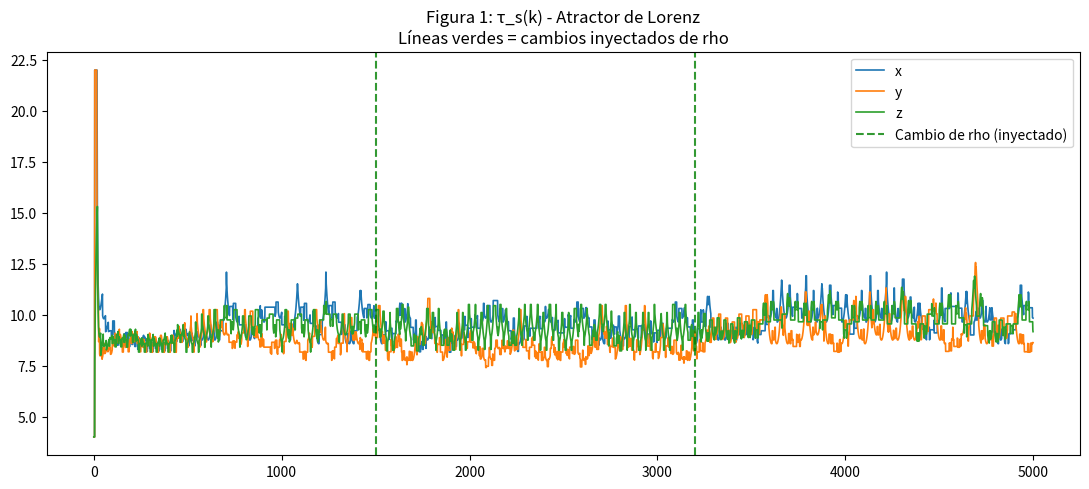
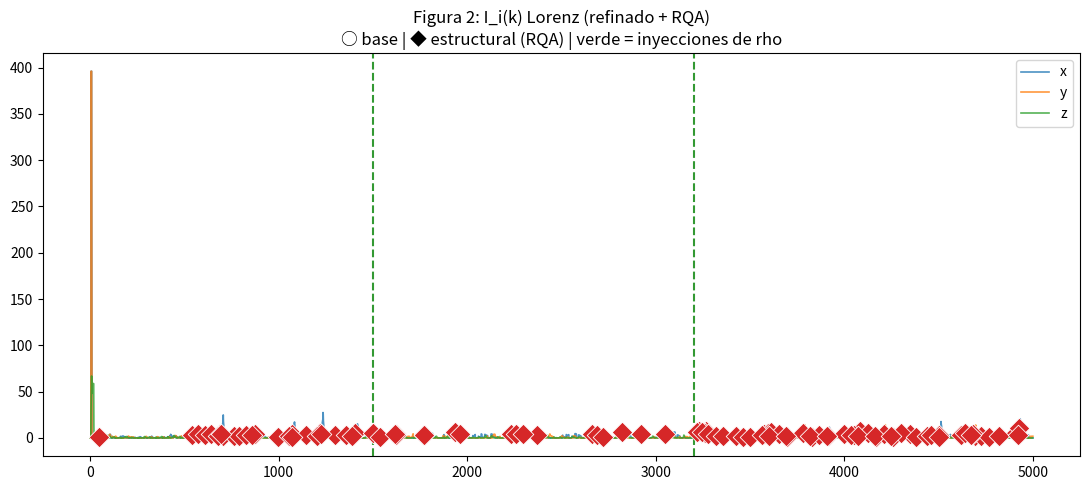
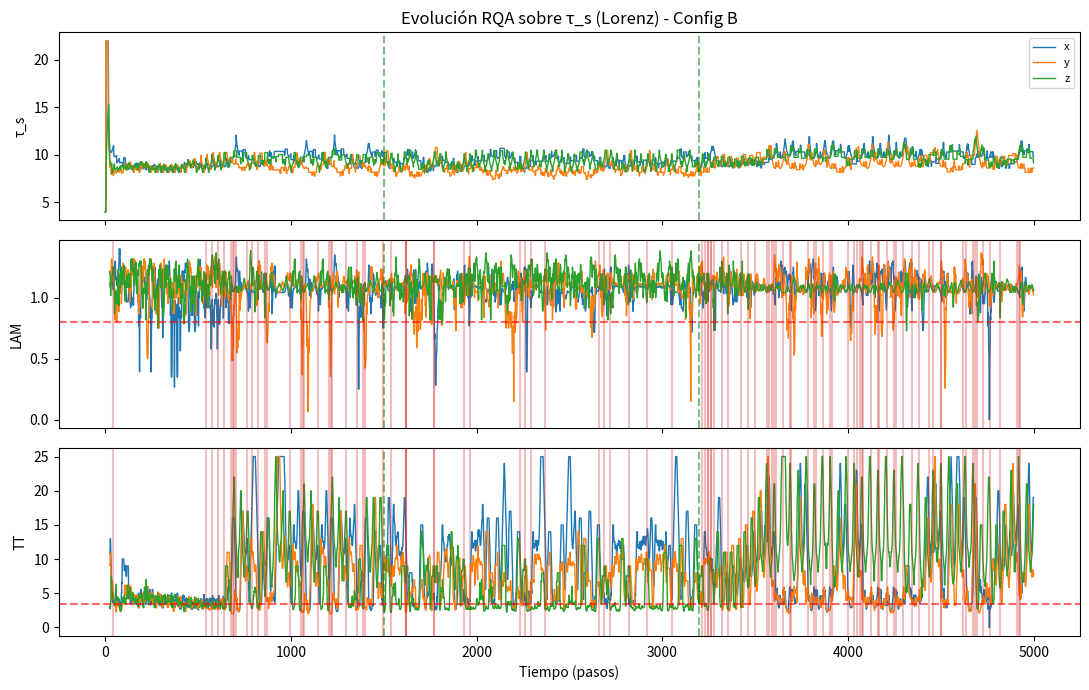

These figures' Python source, in order:
#!/usr/bin/env python3
"""
analisis_refinado_rqa_lorenz.py

Pipeline REFINADO + RQA aplicado al **atractor de Lorenz** (sintético controlado).

Usa las tres variables (x, y, z) como las tres "componentes/regiones".

Incluye inyección de cambios de régimen modificando el parámetro rho en momentos específicos.

Objetivo: probar si los picos "hiperestructurales" (refinado + RQA Config B)
anticipan cambios en la estructura del atractor.

Configuración:
- Parámetros clásicos de Lorenz
- n_components = 3 (x,y,z)
- T = 5000
- Integración con dt = 0.02
- Inyecciones de rho para simular transiciones

Todo el resto del pipeline (RECD, hiper-persistencia, RQA Config B, detección, figuras, CSV)
es idéntico al usado en el mapa logístico.

Salida: resultados_sintetico_lorenz/
"""

import os
import math
from collections import Counter
from datetime import datetime

import numpy as np
import pandas as pd
import matplotlib.pyplot as plt
import seaborn as sns
from scipy import stats
from scipy.signal import find_peaks
from scipy.ndimage import uniform_filter1d
from scipy.integrate import odeint

# =============================================================================
# CONFIGURACIÓN - LORENZ
# =============================================================================
CONFIG = {
    # Sistema
    "system": "lorenz",
    "n_components": 3,              # x, y, z
    "T": 5000,
    "dt": 0.02,
    
    # Parámetros clásicos del atractor de Lorenz
    "sigma": 10.0,
    "rho": 28.0,
    "beta": 8.0 / 3.0,
    
    # Inyecciones de régimen (cambio de rho en momentos específicos)
    # Formato: (t_index, new_rho)
    "injections": [
        (1500, 35.0),   # Aumento de rho (más caótico / diferente estructura)
        (3200, 24.0),   # Disminución de rho
    ],
    
    "seed": 42,
    
    # === PARÁMETROS RECD (exactamente los mismos) ===
    "TAU_WINDOW": 85,
    "COH_WINDOW": 90,
    "PEAK_Q": 0.60,
    "PESO_GAMMA_WINDOW": 50,
    "STRUCTURAL_PERCENTILE": 94,
    "STRUCTURAL_MIN_DIST": 35,
    "PEAK_MIN_DIST": 18,
    "EMBEDDING_DIM": 3,
    
    # Refinamiento hiper-persistencia
    "HYPER_PERSISTENCE_THRESHOLD": 1.0,
    "HYPER_RECENT_WINDOW": 20,
    
    # === RQA CONFIG B (Equilibrio) ===
    "RQA_WINDOW": 25,
    "RQA_EPS_PERCENTILE": 10,
    "RQA_MIN_LINE_LENGTH": 2,
    "LAM_THRESHOLD": 0.80,
    "TT_THRESHOLD": 3.4,
    "LAM_ACCEL_THRESHOLD": 0.055,
    "TT_ACCEL_THRESHOLD": 0.38,
    "RQA_SCORE_LAM_W": 0.45,
    "RQA_SCORE_TT_W": 0.30,
    "RQA_SCORE_ACCEL_W": 0.25,
}

OUTPUT_DIR = "resultados_sintetico_lorenz"
os.makedirs(OUTPUT_DIR, exist_ok=True)

print("=" * 82)
print("ANÁLISIS REFINADO + RQA - ATRACTOR DE LORENZ (SINTÉTICO)")
print(f"Parámetros: sigma={CONFIG['sigma']}, rho={CONFIG['rho']}, beta={CONFIG['beta']:.4f}")
print(f"n_components={CONFIG['n_components']} (x,y,z) | T={CONFIG['T']} | dt={CONFIG['dt']}")
print(f"Inyecciones de rho: {CONFIG['injections']}")
print(f"RQA Config B: LAM>={CONFIG['LAM_THRESHOLD']}, TT>={CONFIG['TT_THRESHOLD']}")
print("=" * 82)


# =============================================================================
# GENERADOR DE LORENZ CON INYECCIONES DE RÉGIMEN
# =============================================================================

def lorenz_deriv(state, t, sigma, rho, beta):
    """Ecuaciones del atractor de Lorenz."""
    x, y, z = state
    dx = sigma * (y - x)
    dy = x * (rho - z) - y
    dz = x * y - beta * z
    return [dx, dy, dz]


def generate_lorenz(T=None, dt=None, sigma=None, rho=None, beta=None, 
                    seed=None, injections=None):
    """
    Genera la trayectoria del atractor de Lorenz (x, y, z).
    
    Soporta inyecciones de cambios de régimen cambiando el parámetro rho
    en momentos específicos (t_index).
    
    Devuelve:
        X: array (T, 3) con columnas [x, y, z]
        change_times: lista de tiempos de inyección (en pasos de índice)
    """
    if T is None: T = CONFIG["T"]
    if dt is None: dt = CONFIG["dt"]
    if sigma is None: sigma = CONFIG["sigma"]
    if rho is None: rho = CONFIG["rho"]
    if beta is None: beta = CONFIG["beta"]
    
    if seed is not None:
        np.random.seed(seed)
    
    t = np.arange(0, T * dt, dt)
    
    # Condición inicial típica
    state0 = [1.0, 1.0, 1.0]
    
    # Manejo de inyecciones (cambios de rho)
    if not injections:
        X = odeint(lorenz_deriv, state0, t, args=(sigma, rho, beta))
        change_times = []
    else:
        # Ordenar inyecciones por tiempo
        inj_list = sorted(injections)
        change_times = [inj[0] for inj in inj_list]
        
        pieces = []
        current_state = state0
        current_t = 0.0
        current_rho = rho
        
        for inj_idx, new_rho in inj_list:
            # Tiempo hasta la inyección
            t_end = inj_idx * dt
            t_piece = t[(t >= current_t) & (t < t_end)]
            
            if len(t_piece) > 1:
                sol = odeint(lorenz_deriv, current_state, t_piece, 
                             args=(sigma, current_rho, beta))
                pieces.append(sol[:-1])  # evitar duplicado en la unión
                current_state = sol[-1]
            
            current_rho = new_rho
            current_t = t_end
            print(f"  [INYECCIÓN] t={inj_idx} (índice): rho cambiado a {new_rho}")
        
        # Último segmento
        t_piece = t[t >= current_t]
        if len(t_piece) > 1:
            sol = odeint(lorenz_deriv, current_state, t_piece, 
                         args=(sigma, current_rho, beta))
            pieces.append(sol)
        
        X = np.vstack(pieces)[:T]  # asegurar longitud exacta
    
    # Asegurar que X tenga exactamente T filas
    if len(X) > T:
        X = X[:T]
    elif len(X) < T:
        # padding si es necesario (raro)
        pad = np.tile(X[-1:], (T - len(X), 1))
        X = np.vstack([X, pad])
    
    print(f"  Trayectoria Lorenz generada: shape={X.shape}")
    return X, change_times


# =============================================================================
# FUNCIONES DEL PIPELINE (REUTILIZADAS DEL SCRIPT ANTERIOR)
# =============================================================================

def permutation_entropy(ts, dim=CONFIG["EMBEDDING_DIM"], delay=1):
    ts = np.asarray(ts, dtype=float)
    n = len(ts) - (dim - 1) * delay
    if n < 2:
        return np.log(math.factorial(dim))
    idx = np.array([np.arange(i, i + dim * delay, delay) for i in range(n)])
    embeddings = ts[idx]
    perms = np.argsort(embeddings, axis=1)
    perm_tuples = [tuple(p) for p in perms]
    counts = Counter(perm_tuples)
    freqs = np.array(list(counts.values()), dtype=float) / n
    pe = -np.sum(freqs * np.log(freqs + 1e-12))
    return pe


def compute_local_tau_s(series, k, window=CONFIG["TAU_WINDOW"], dim=CONFIG["EMBEDDING_DIM"]):
    start = max(0, k - window + 1)
    win = series[start : k + 1]
    if len(win) < dim + 3:
        return 4.0
    pe = permutation_entropy(win, dim=dim, delay=1)
    max_pe = np.log(math.factorial(dim))
    disorder = np.clip(pe / max_pe, 0.0, 1.0)
    return float(3.0 + 19.0 * (1.0 - disorder) ** 1.6)


def compute_representative(region_data):
    return np.mean(region_data, axis=1)


def compute_all_metrics(regions_data):
    n_reg = len(regions_data)
    T = len(regions_data[0])
    s_reps = [compute_representative(rd) for rd in regions_data]
    
    tau_s = np.zeros((n_reg, T))
    for i in range(n_reg):
        for k in range(T):
            tau_s[i, k] = compute_local_tau_s(s_reps[i], k)
    
    C = np.ones((n_reg, n_reg, T))
    for k in range(CONFIG["COH_WINDOW"], T):
        for i in range(n_reg):
            for j in range(i + 1, n_reg):
                si = s_reps[i][k - CONFIG["COH_WINDOW"] + 1 : k + 1]
                sj = s_reps[j][k - CONFIG["COH_WINDOW"] + 1 : k + 1]
                corr = np.corrcoef(si, sj)[0, 1]
                C[i, j, k] = C[j, i, k] = corr
    
    rho = np.zeros((n_reg, T))
    for k in range(T):
        for i in range(n_reg):
            others = [abs(C[i, j, k]) for j in range(n_reg) if j != i]
            rho[i, k] = np.mean(others) if others else 0.0
    
    peso = np.zeros((n_reg, T))
    gamma = np.zeros((n_reg, T))
    for i in range(n_reg):
        for k in range(T):
            peso[i, k] = tau_s[i, k]
            start = max(0, k - CONFIG["PESO_GAMMA_WINDOW"] + 1)
            win_tau = tau_s[i, start : k + 1]
            gamma[i, k] = max(0.0, tau_s[i, k] - np.median(win_tau)) + 1e-4
    
    I = peso * rho * gamma
    
    return {
        "tau_s": tau_s,
        "C": C,
        "rho": rho,
        "peso": peso,
        "gamma": gamma,
        "I": I,
        "s_reps": s_reps,
    }


# =============================================================================
# RQA (Config B)
# =============================================================================

def _vertical_line_lengths(R, min_length=2):
    n = R.shape[0]
    lengths = []
    for j in range(n):
        col = R[:, j].astype(int)
        padded = np.concatenate(([0], col, [0]))
        diffs = np.diff(padded)
        starts = np.where(diffs == 1)[0]
        ends = np.where(diffs == -1)[0]
        for s, e in zip(starts, ends):
            L = e - s
            if L >= min_length:
                lengths.append(L)
    return lengths


def compute_rqa_lam_tt(series_segment, eps=None, eps_percentile=CONFIG["RQA_EPS_PERCENTILE"], min_length=CONFIG["RQA_MIN_LINE_LENGTH"]):
    s = np.asarray(series_segment, dtype=float).ravel()
    n = len(s)
    if n < min_length + 1:
        return 0.0, 0.0, eps or 0.0
    
    dist = np.abs(s[:, None] - s[None, :])
    if eps is None:
        iu = np.triu_indices(n, k=1)
        eps = np.percentile(dist[iu], eps_percentile) if len(iu[0]) > 0 else np.std(s) * 0.5 or 0.1
    
    R = (dist <= eps).astype(int)
    v_lengths = _vertical_line_lengths(R, min_length)
    
    if not v_lengths:
        return 0.0, 0.0, eps
    
    n_v = sum(v_lengths)
    total_rp = max(np.sum(R) - n, 1)
    lam = n_v / total_rp
    tt = float(np.mean(v_lengths))
    return lam, tt, eps


def compute_rolling_rqa(tau_series, window=CONFIG["RQA_WINDOW"], eps_percentile=CONFIG["RQA_EPS_PERCENTILE"], min_length=CONFIG["RQA_MIN_LINE_LENGTH"]):
    n = len(tau_series)
    lam_arr = np.full(n, np.nan)
    tt_arr = np.full(n, np.nan)
    
    for i in range(window - 1, n):
        seg = tau_series[max(0, i - window + 1):i + 1]
        l, t, _ = compute_rqa_lam_tt(seg, eps_percentile=eps_percentile, min_length=min_length)
        lam_arr[i] = l
        tt_arr[i] = t
    
    lam_acc = np.full(n, 0.0)
    tt_acc = np.full(n, 0.0)
    for i in range(5, n):
        prev_lam = np.nanmean(lam_arr[max(0, i-5):i])
        prev_tt = np.nanmean(tt_arr[max(0, i-5):i])
        if not np.isnan(lam_arr[i]) and not np.isnan(prev_lam):
            lam_acc[i] = lam_arr[i] - prev_lam
        if not np.isnan(tt_arr[i]) and not np.isnan(prev_tt):
            tt_acc[i] = tt_arr[i] - prev_tt
    return lam_arr, tt_arr, lam_acc, tt_acc


# =============================================================================
# DETECCIÓN REFINADA + RQA (LÓGICA IDÉNTICA)
# =============================================================================

def detect_strong_peaks_refined_rqa(metrics, rqa_measures, require_rqa=True):
    I = metrics["I"]
    peso = metrics["peso"]
    rho = metrics["rho"]
    gamma = metrics["gamma"]
    tau_s = metrics["tau_s"]
    n_reg, T = I.shape
    lam_series, tt_series, lam_acc_series, tt_acc_series = rqa_measures
    
    raw = []
    for i in range(n_reg):
        p_th = np.percentile(peso[i], CONFIG["PEAK_Q"] * 100)
        r_th = np.percentile(rho[i], CONFIG["PEAK_Q"] * 100)
        g_th = np.percentile(gamma[i], CONFIG["PEAK_Q"] * 100)
        i_th = np.percentile(I[i], 75)
        
        for k in range(20, T - 10):
            if (peso[i, k] > p_th and rho[i, k] > r_th and
                    gamma[i, k] > g_th and I[i, k] > i_th):
                
                current_tau = tau_s[i, k]
                start = max(0, k - CONFIG["HYPER_RECENT_WINDOW"])
                recent_tau = tau_s[i, start : k + 1]
                hyper_level = (current_tau - np.mean(recent_tau)) / (np.std(recent_tau) + 1e-6)
                
                if hyper_level <= CONFIG["HYPER_PERSISTENCE_THRESHOLD"]:
                    continue
                
                if require_rqa:
                    lam_val = lam_series[i, k] if not np.isnan(lam_series[i, k]) else 0.0
                    tt_val = tt_series[i, k] if not np.isnan(tt_series[i, k]) else 0.0
                    lam_acc_val = lam_acc_series[i, k] if not np.isnan(lam_acc_series[i, k]) else 0.0
                    tt_acc_val = tt_acc_series[i, k] if not np.isnan(tt_acc_series[i, k]) else 0.0
                    
                    rqa_ok = (
                        (lam_val >= CONFIG["LAM_THRESHOLD"]) or
                        (tt_val >= CONFIG["TT_THRESHOLD"]) or
                        (lam_acc_val >= CONFIG["LAM_ACCEL_THRESHOLD"]) or
                        (tt_acc_val >= CONFIG["TT_ACCEL_THRESHOLD"])
                    )
                    if not rqa_ok:
                        continue
                
                raw.append((i, k))
    
    # Thinning
    by_reg = {}
    for reg, k in raw:
        by_reg.setdefault(reg, []).append(k)
    
    thinned = []
    for reg in sorted(by_reg.keys()):
        times = np.array(sorted(set(by_reg[reg])))
        if len(times) == 0:
            continue
        sel = [times[0]]
        for tt in times[1:]:
            if tt - sel[-1] >= CONFIG["PEAK_MIN_DIST"]:
                sel.append(tt)
        thinned.extend([(reg, int(t)) for t in sel])
    
    return thinned


def detect_structural_changes(C, percentile=CONFIG["STRUCTURAL_PERCENTILE"], min_dist=CONFIG["STRUCTURAL_MIN_DIST"]):
    T = C.shape[2]
    dist = np.zeros(T)
    for k in range(1, T):
        dist[k] = np.linalg.norm(C[:, :, k] - C[:, :, k - 1], "fro")
    dist_smooth = uniform_filter1d(dist, size=7, mode="nearest")
    thresh = np.percentile(dist_smooth[80:], percentile)
    peaks, _ = find_peaks(dist_smooth, height=thresh, distance=min_dist)
    return peaks.tolist(), dist_smooth, thresh


def compute_leads(event_times, change_times):
    leads = []
    ch = np.array(sorted(change_times))
    for et in sorted(event_times):
        future = ch[ch > et]
        if len(future) > 0:
            leads.append(int(future[0] - et))
    return leads


def run_statistical_test(leads_I, leads_other):
    leads_I = np.asarray(leads_I)
    all_other = np.concatenate([np.asarray(v) for v in leads_other.values()]) \
        if any(len(v) > 0 for v in leads_other.values()) else np.array([])
    
    if len(leads_I) < 3 or len(all_other) < 3:
        return {"n_I": len(leads_I), "n_other": len(all_other),
                "mean_I": float(np.mean(leads_I)) if len(leads_I) else np.nan,
                "mean_other": float(np.mean(all_other)) if len(all_other) else np.nan,
                "mw_p": 1.0, "perm_p": 1.0}
    
    _, mw_p = stats.mannwhitneyu(leads_I, all_other, alternative="greater")
    observed = np.mean(leads_I) - np.mean(all_other)
    combined = np.concatenate([leads_I, all_other])
    n_x = len(leads_I)
    rng = np.random.default_rng(42)
    count = sum((np.mean(rng.permutation(combined)[:n_x]) - np.mean(combined[n_x:])) >= observed
                for _ in range(5000))
    perm_p = (count + 1) / 5001
    return {"n_I": len(leads_I), "n_other": len(all_other),
            "mean_I": float(np.mean(leads_I)),
            "mean_other": float(np.mean(all_other)),
            "mw_p": float(mw_p), "perm_p": float(perm_p)}


# =============================================================================
# EXPORT Y FIGURAS
# =============================================================================

def export_enriched_csv(metrics, structural_peaks, structural_changes, rqa_measures, injected_times, output_dir):
    I = metrics["I"]
    peso = metrics["peso"]
    rho = metrics["rho"]
    gamma = metrics["gamma"]
    tau_s = metrics["tau_s"]
    C = metrics["C"]
    lam_s, tt_s, lam_acc_s, tt_acc_s = rqa_measures
    
    records = []
    ch = np.array(sorted(structural_changes))
    
    for reg_idx, k in structural_peaks:
        future = ch[ch > k]
        lead_detected = int(future[0] - k) if len(future) > 0 else -1
        
        inj_future = [inj for inj in injected_times if inj > k]
        lead_inj = int(inj_future[0] - k) if inj_future else -1
        
        current_tau = tau_s[reg_idx, k]
        recent = tau_s[reg_idx, max(0, k - CONFIG["HYPER_RECENT_WINDOW"]):k+1]
        hyper_level = (current_tau - np.mean(recent)) / (np.std(recent) + 1e-6)
        
        row_c = [abs(C[reg_idx, j, k]) for j in range(3) if j != reg_idx]
        avg_conn = np.mean(row_c) if row_c else 0.0
        
        lam_val = lam_s[reg_idx, k] if not np.isnan(lam_s[reg_idx, k]) else 0.0
        tt_val = tt_s[reg_idx, k] if not np.isnan(tt_s[reg_idx, k]) else 0.0
        lam_acc = lam_acc_s[reg_idx, k] if not np.isnan(lam_acc_s[reg_idx, k]) else 0.0
        tt_acc = tt_acc_s[reg_idx, k] if not np.isnan(tt_acc_s[reg_idx, k]) else 0.0
        
        score = (CONFIG["RQA_SCORE_LAM_W"] * min(1.0, lam_val / 0.8) +
                 CONFIG["RQA_SCORE_TT_W"] * min(1.0, tt_val / 4.0) +
                 CONFIG["RQA_SCORE_ACCEL_W"] * (max(0, lam_acc)/0.1 + max(0, tt_acc)/0.5)*0.5 )
        score = float(np.clip(score, 0., 1.))
        
        records.append({
            "region": reg_idx,
            "k": k,
            "I_value": round(float(I[reg_idx, k]), 5),
            "Peso": round(float(peso[reg_idx, k]), 5),
            "rho": round(float(rho[reg_idx, k]), 5),
            "Gamma": round(float(gamma[reg_idx, k]), 5),
            "lead_to_next_detected_change": lead_detected,
            "lead_to_next_injected_change": lead_inj,
            "tau_s_at_peak": round(float(current_tau), 4),
            "hyper_persistence_level": round(float(hyper_level), 4),
            "avg_spatial_connectivity": round(float(avg_conn), 4),
            "laminarity_at_peak": round(lam_val, 4),
            "trapping_time_at_peak": round(tt_val, 4),
            "lam_acceleration": round(lam_acc, 4),
            "trap_acceleration": round(tt_acc, 4),
            "rqa_structural_score": round(score, 4),
            "is_structural_peak": True,
        })
    
    df = pd.DataFrame(records)
    out_path = os.path.join(output_dir, "picos_fuertes_refinados_rqa_lorenz.csv")
    df.to_csv(out_path, index=False)
    print(f"[EXPORT] CSV: {out_path} ({len(df)} picos)")
    return df


def save_figures(metrics, base_peaks, structural_peaks, struct_changes, dist_smooth, dist_thresh,
                 leads_struct, injected_times, lam_series, tt_series, output_dir):
    T = metrics["I"].shape[1]
    tau_s = metrics["tau_s"]
    I_mat = metrics["I"]
    n_reg = 3
    prefix = "lorenz_"
    
    # Fig 1: tau_s + inyecciones
    fig, ax = plt.subplots(figsize=(11, 5))
    labels = ["x", "y", "z"]
    for i in range(n_reg):
        ax.plot(tau_s[i], label=labels[i], lw=1.2)
    for t in injected_times:
        ax.axvline(t, color="green", ls="--", alpha=0.8, label="Cambio de rho (inyectado)" if t == injected_times[0] else "")
    ax.set_title("Figura 1: τ_s(k) - Atractor de Lorenz\nLíneas verdes = cambios inyectados de rho")
    ax.legend()
    plt.tight_layout()
    plt.savefig(os.path.join(output_dir, f"{prefix}fig1_tau_s.png"), bbox_inches="tight")
    plt.close()
    print(f"  [FIG] {prefix}fig1_tau_s.png")
    
    # Fig 2: I con marcadores diferenciados
    fig, ax = plt.subplots(figsize=(11, 5))
    for i in range(n_reg):
        ax.plot(I_mat[i], label=labels[i], lw=1.2, alpha=0.8)
    
    for reg, k in base_peaks:
        if (reg, k) not in structural_peaks:
            ax.scatter(k, I_mat[reg, k], marker="o", s=50, c="gray", zorder=6, alpha=0.6)
    
    for reg, k in structural_peaks:
        ax.scatter(k, I_mat[reg, k], marker="D", s=110, c="#d62728", zorder=8, edgecolors="white", lw=0.6)
    
    for t in injected_times:
        ax.axvline(t, color="green", ls="--", alpha=0.8)
    
    ax.set_title("Figura 2: I_i(k) Lorenz (refinado + RQA)\n○ base | ◆ estructural (RQA) | verde = inyecciones de rho")
    ax.legend()
    plt.tight_layout()
    plt.savefig(os.path.join(output_dir, f"{prefix}fig2_I_intensity_rqa.png"), bbox_inches="tight")
    plt.close()
    print(f"  [FIG] {prefix}fig2_I_intensity_rqa.png")
    
    # Fig extra RQA
    fig, axes = plt.subplots(3, 1, figsize=(11, 7), sharex=True)
    for i in range(n_reg):
        axes[0].plot(tau_s[i], label=labels[i], lw=1.0)
    axes[0].set_ylabel("τ_s")
    axes[0].set_title("Evolución RQA sobre τ_s (Lorenz) - Config B")
    axes[0].legend(fontsize=8)
    
    for i in range(n_reg):
        axes[1].plot(lam_series[i], lw=1.0)
    axes[1].axhline(CONFIG["LAM_THRESHOLD"], color="red", ls="--", alpha=0.6)
    axes[1].set_ylabel("LAM")
    
    for i in range(n_reg):
        axes[2].plot(tt_series[i], lw=1.0)
    axes[2].axhline(CONFIG["TT_THRESHOLD"], color="red", ls="--", alpha=0.6)
    axes[2].set_ylabel("TT")
    axes[2].set_xlabel("Tiempo (pasos)")
    
    for t in injected_times:
        for a in axes:
            a.axvline(t, color="green", ls="--", alpha=0.5)
    for reg, k in structural_peaks:
        for a in axes[1:]:
            a.axvline(k, color="#d62728", alpha=0.3)
    
    plt.tight_layout()
    plt.savefig(os.path.join(output_dir, f"{prefix}fig_extra_rqa.png"), bbox_inches="tight")
    plt.close()
    print(f"  [FIG] {prefix}fig_extra_rqa.png")


# =============================================================================
# MAIN
# =============================================================================

def main():
    # 1. Generar datos Lorenz
    print("\n[1] Generando trayectoria del atractor de Lorenz...")
    X, injected_times = generate_lorenz(
        T=CONFIG["T"],
        dt=CONFIG["dt"],
        sigma=CONFIG["sigma"],
        rho=CONFIG["rho"],
        beta=CONFIG["beta"],
        seed=CONFIG["seed"],
        injections=CONFIG["injections"]
    )
    
    # Tratar x, y, z como las 3 componentes
    regions_data = [X[:, [i]] for i in range(3)]
    
    # 2. Pipeline completo (idéntico)
    print("[2] Ejecutando pipeline RECD + RQA (Config B)...")
    metrics = compute_all_metrics(regions_data)
    tau_s = metrics["tau_s"]
    
    # RQA rodante
    lam_s = np.zeros_like(tau_s)
    tt_s = np.zeros_like(tau_s)
    lam_acc_s = np.zeros_like(tau_s)
    tt_acc_s = np.zeros_like(tau_s)
    
    for i in range(3):
        l, t, la, ta = compute_rolling_rqa(tau_s[i])
        lam_s[i] = l
        tt_s[i] = t
        lam_acc_s[i] = la
        tt_acc_s[i] = ta
    
    rqa_measures = (lam_s, tt_s, lam_acc_s, tt_acc_s)
    
    # Detecciones
    base_peaks = detect_strong_peaks_refined_rqa(metrics, rqa_measures, require_rqa=False)
    struct_peaks = detect_strong_peaks_refined_rqa(metrics, rqa_measures, require_rqa=True)
    
    struct_changes, dist_smooth, dist_thresh = detect_structural_changes(metrics["C"])
    
    # Leads
    struct_k = [k for _, k in struct_peaks]
    leads_to_detected = compute_leads(struct_k, struct_changes)
    leads_to_inj = compute_leads(struct_k, injected_times)
    
    # 3. Figuras y export
    print("[3] Generando figuras y CSV...")
    save_figures(metrics, base_peaks, struct_peaks, struct_changes,
                 dist_smooth, dist_thresh, leads_to_detected, injected_times,
                 lam_s, tt_s, OUTPUT_DIR)
    
    export_enriched_csv(metrics, struct_peaks, struct_changes, rqa_measures,
                        injected_times, OUTPUT_DIR)
    
    # 4. Resumen
    print("\n" + "=" * 82)
    print("RESUMEN FINAL - ATRACTOR DE LORENZ (REFINADO + RQA Config B)")
    print("=" * 82)
    print(f"Componentes (x,y,z): 3")
    print(f"Transiciones de régimen inyectadas (cambio de rho): {len(injected_times)}")
    print(f"  Tiempos: {injected_times}")
    print(f"Picos refinados base (sin RQA): {len(base_peaks)}")
    print(f"Picos estructurales (refinado + RQA): {len(struct_peaks)}")
    
    if leads_to_inj:
        print(f"\nAdelanto medio de picos estructurales a SIGUIENTE inyección de rho:")
        print(f"  → {np.mean(leads_to_inj):.2f} pasos (n={len(leads_to_inj)})")
    
    if leads_to_detected:
        print(f"Adelanto medio a cambios estructurales detectados (Frobenius):")
        print(f"  → {np.mean(leads_to_detected):.2f} pasos (n={len(leads_to_detected)})")
    
    print(f"\nArchivos guardados en: {os.path.abspath(OUTPUT_DIR)}/")
    print("=" * 82)


if __name__ == "__main__":
    main()
